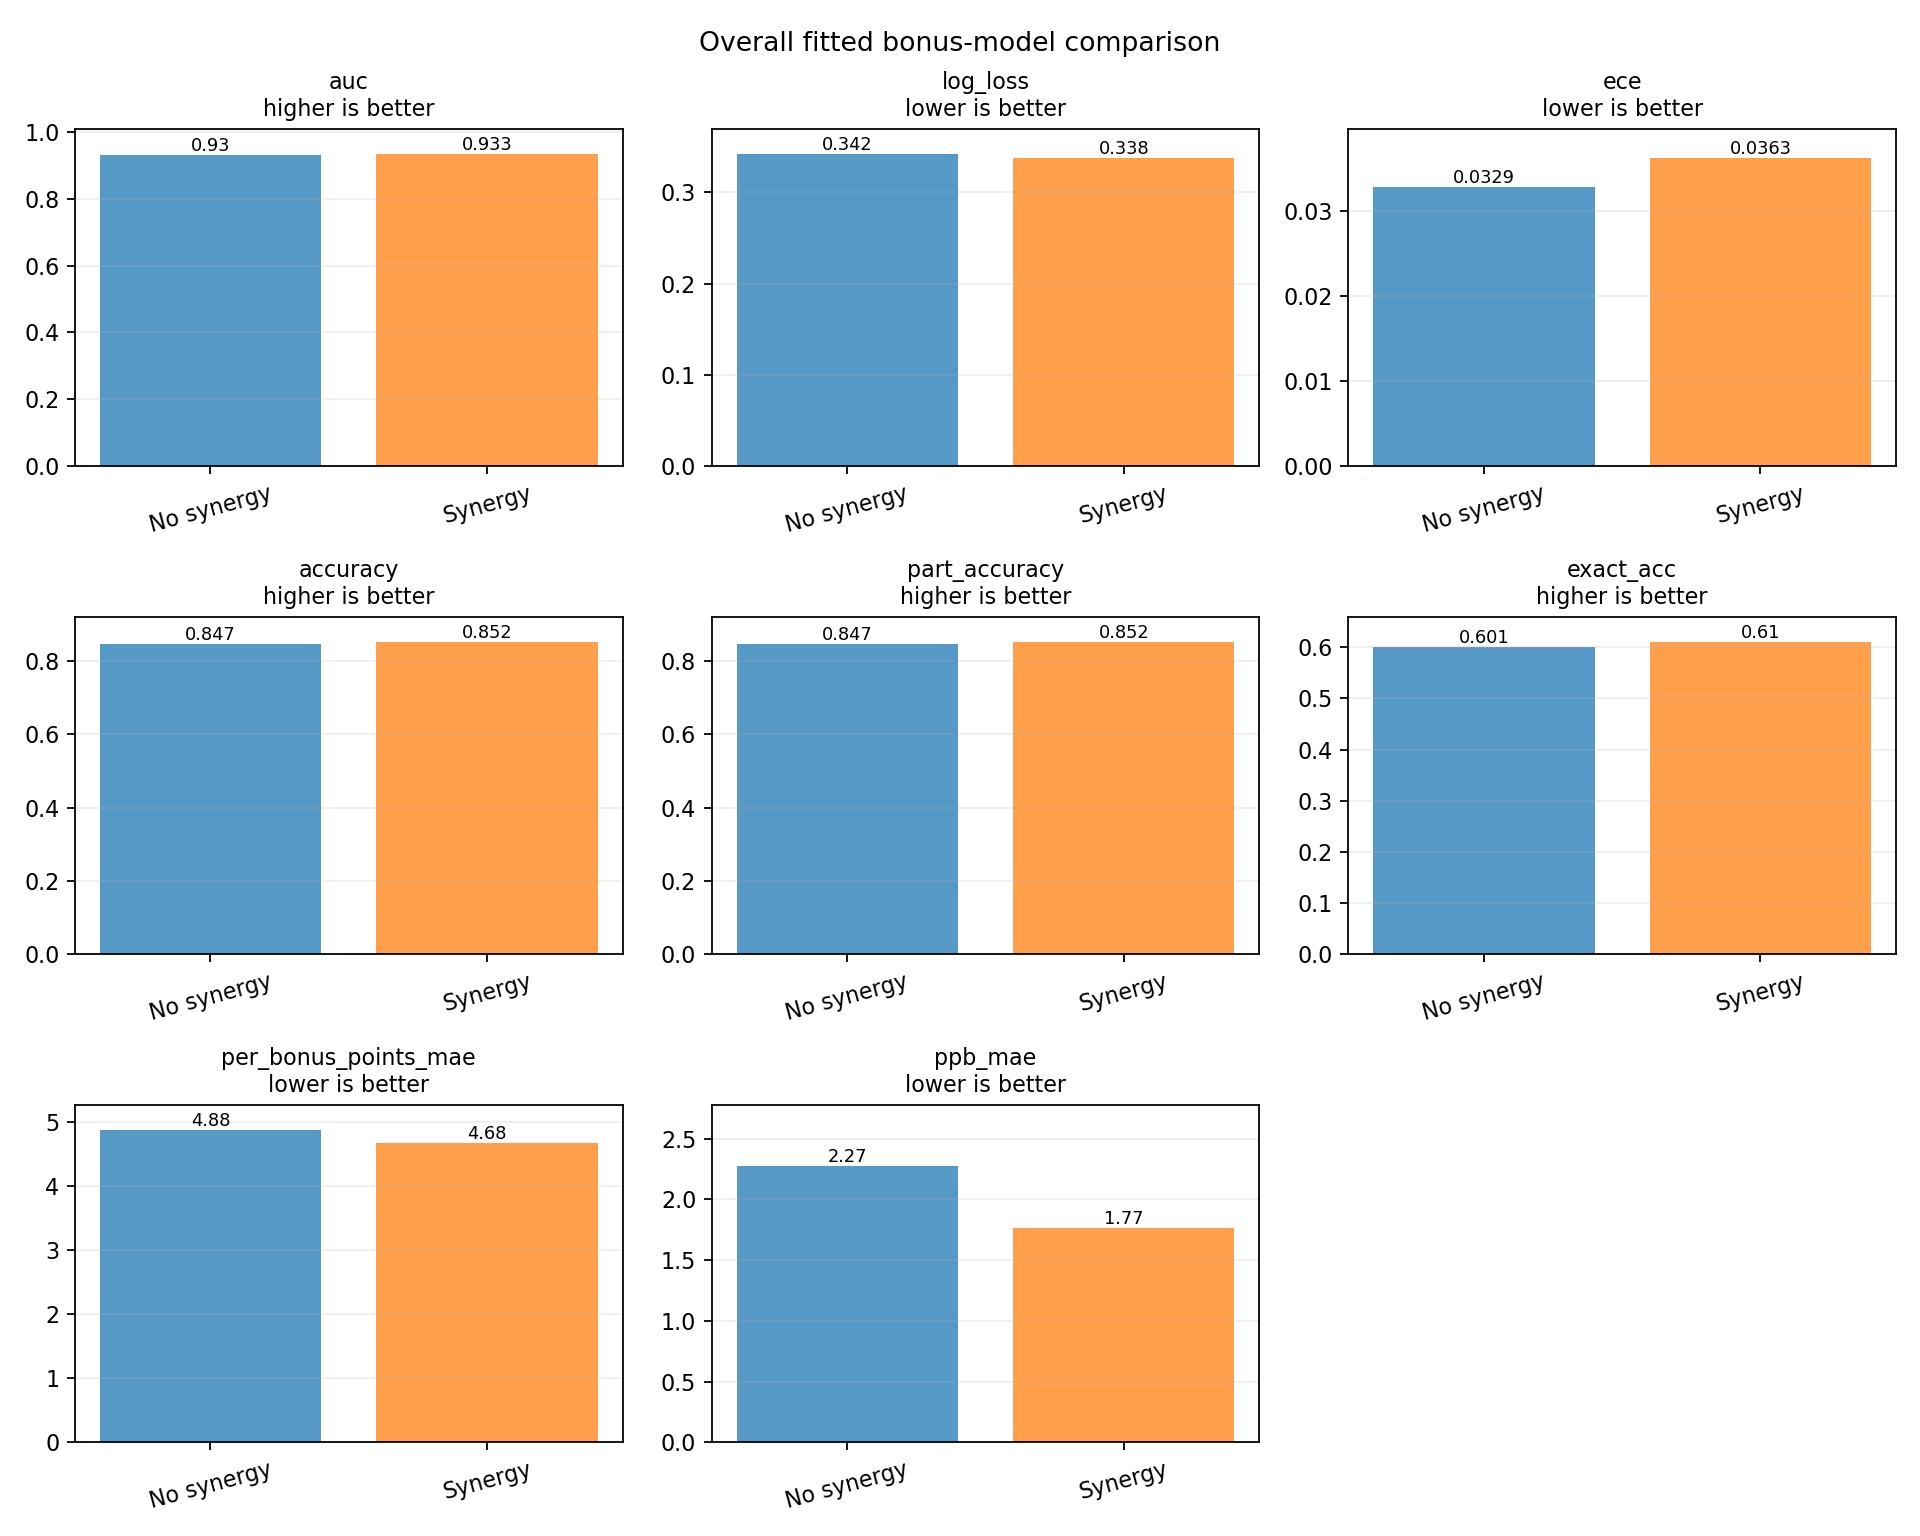

Values plotted in this chart, from the file beside it:
metric, no_synergy, synergy, synergy_minus_no_synergy, better_in_sample
auc, 0.9304, 0.9332, 0.002801, synergy
log_loss, 0.342, 0.3377, -0.004254, synergy
ece, 0.03287, 0.03628, 0.003411, no-synergy
accuracy, 0.8474, 0.8519, 0.004421, synergy
part_accuracy, 0.8474, 0.8519, 0.004421, synergy
exact_acc, 0.6007, 0.61, 0.009374, synergy
per_bonus_points_mae, 4.88, 4.677, -0.203, synergy
ppb_mae, 2.271, 1.766, -0.5056, synergy
